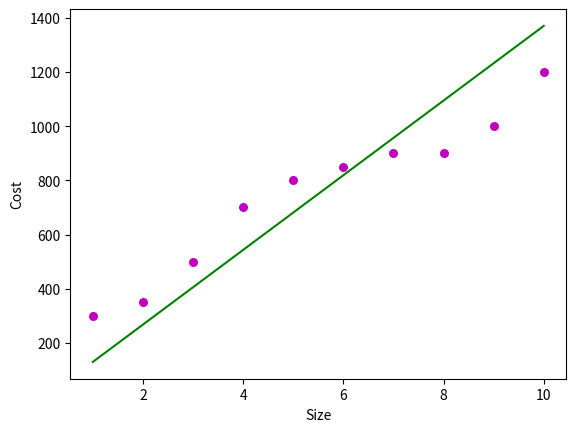

This figure's Python source:

# coding: utf-8

# In[3]:


import numpy as np 
import matplotlib.pyplot as plt

def estimate_coefficients(x, y): 
    # size of the dataset OR number of observations/points 
    n = np.size(x) 
  
    # mean of x and y
    # Since we are using numpy just calling mean on numpy is sufficient 
    mean_x, mean_y = np.mean(x), np.mean(y) 
  
    # calculating cross-deviation and deviation about x 
    SS_xy = np.sum(y*x - n*mean_y*mean_x) 
    SS_xx = np.sum(x*x - n*mean_x*mean_x) 
  
    # calculating regression coefficients 
    b_1 = SS_xy / SS_xx 
    b_0 = mean_y - b_1*mean_x 
  
    return(b_0, b_1)

    # x,y are the location of points on graph
    # color of the points change it to red blue orange play around



def plot_regression_line(x, y, b): 
    # plotting the points as per dataset on a graph
    plt.scatter(x, y, color = "m",marker = "o", s = 30) 

    # predicted response vector 
    y_pred = b[0] + b[1]*x 
  
    # plotting the regression line
    plt.plot(x, y_pred, color = "g")
  
    # putting labels for x and y axis
    plt.xlabel('Size') 
    plt.ylabel('Cost') 
  
    # function to show plotted graph
    plt.show()
    

    


def main(): 
    # Datasets which we create 
    x = np.array([ 1,   2,   3,   4,   5,   6,   7,   8,    9,   10]) 
    y = np.array([300, 350, 500, 700, 800, 850, 900, 900, 1000, 1200]) 
  
    # estimating coefficients 
    b = estimate_coefficients(x, y) 
    print("Estimated coefficients:\nb_0 = {} \nb_1 = {}".format(b[0], b[1])) 
  
    # plotting regression line 
    plot_regression_line(x, y, b)

    
if __name__ == "__main__": 
    main()

